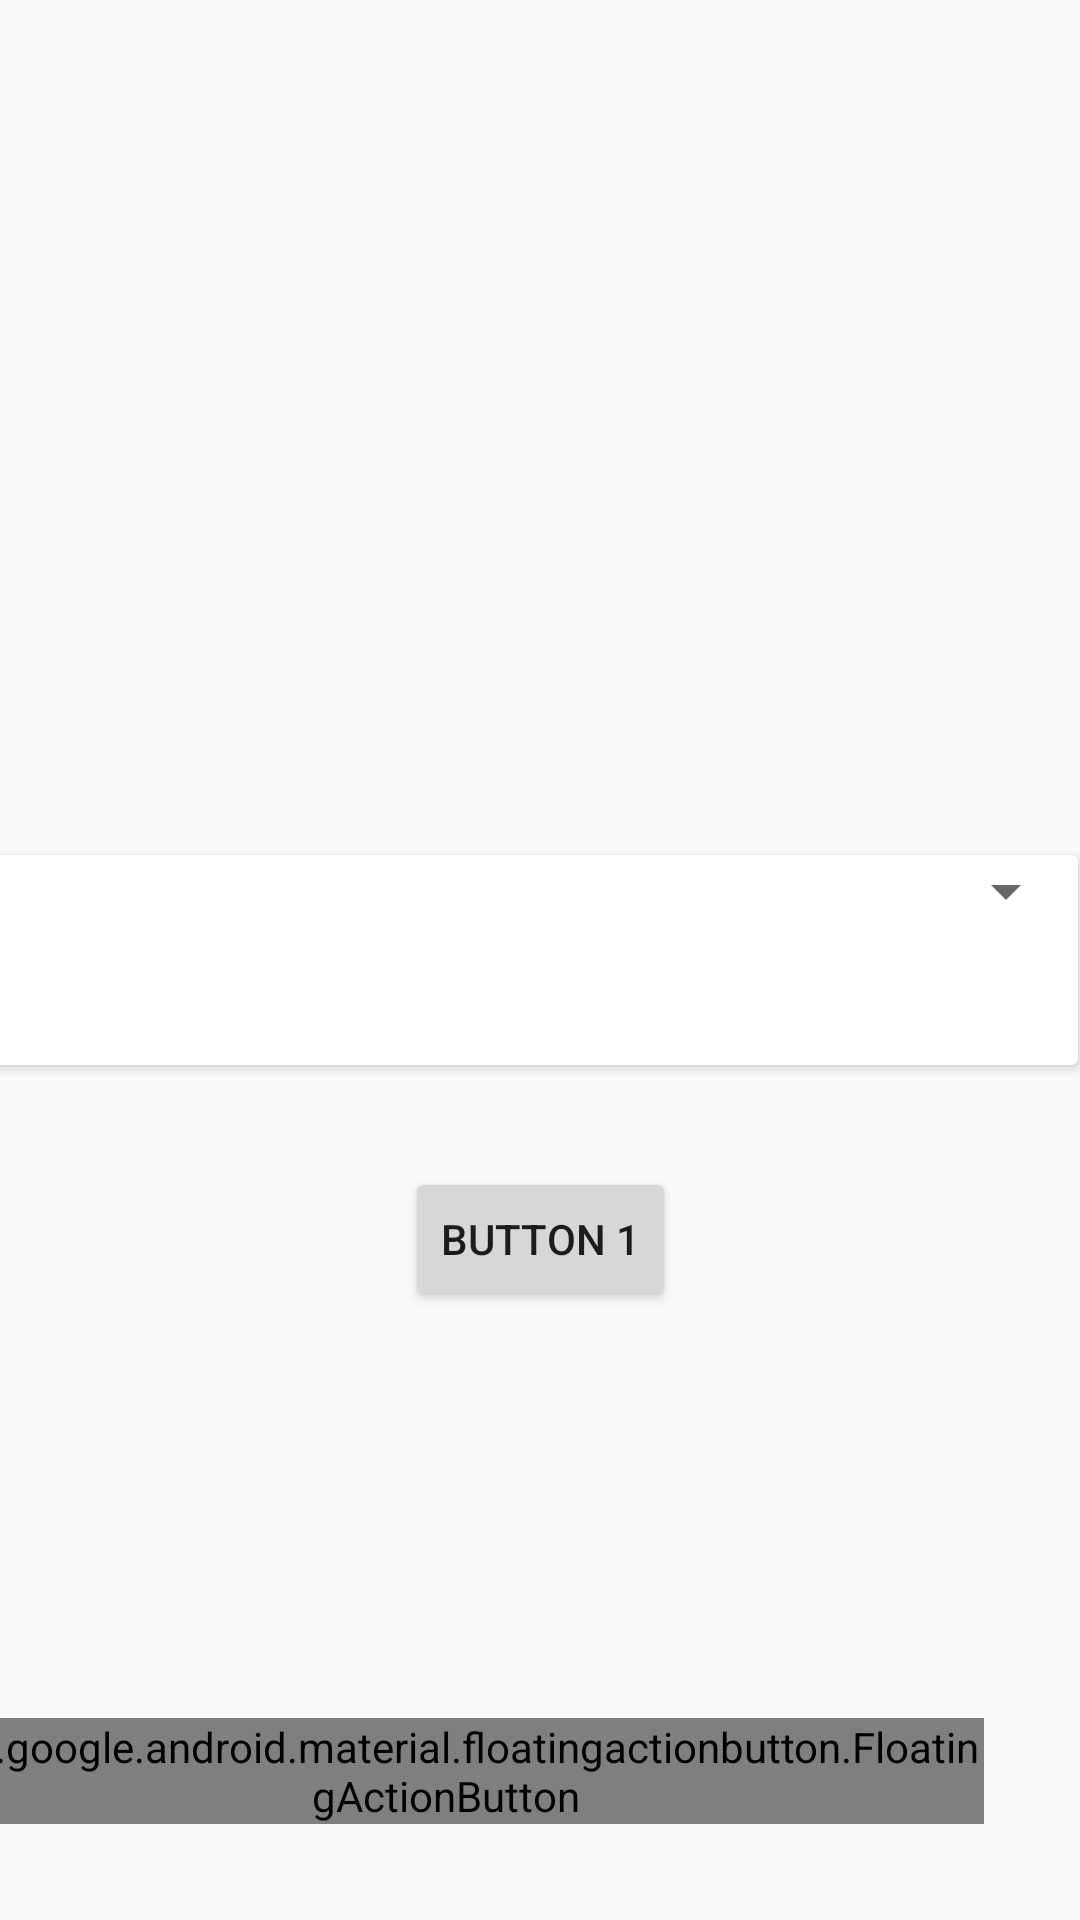

Produce the Android XML layout that renders to this screen, including the resource entries it uses.
<!-- AndroidManifest.xml: application theme Theme.XmlPlayground -->
<!-- res/layout/fragment_article.xml -->
<?xml version="1.0" encoding="utf-8"?>
<androidx.constraintlayout.widget.ConstraintLayout
    xmlns:android="http://schemas.android.com/apk/res/android"
    xmlns:app="http://schemas.android.com/apk/res-auto"
    xmlns:tools="http://schemas.android.com/tools"
    android:layout_width="match_parent"
    android:layout_height="match_parent"
tools:context=".ui.fragment.ArticleFragment">

    <com.google.android.material.floatingactionbutton.FloatingActionButton
        android:id="@+id/fab"
        android:layout_width="wrap_content"
        android:layout_height="wrap_content"
        android:src="@drawable/ic_favorite"
        app:fabSize="normal"
        android:layout_marginBottom="32dp"
        android:layout_marginEnd="32dp"
        app:layout_constraintBottom_toBottomOf="parent"
        app:layout_constraintEnd_toEndOf="parent"
        android:contentDescription="testing" />

    <androidx.cardview.widget.CardView
        android:id="@+id/cardView"
        android:layout_width="409dp"
        android:layout_height="wrap_content"
        android:layout_marginEnd="1dp"
        app:layout_constraintBottom_toBottomOf="parent"
        app:layout_constraintEnd_toEndOf="parent"
        app:layout_constraintTop_toTopOf="parent">

        <androidx.constraintlayout.widget.ConstraintLayout
            android:layout_width="match_parent"
            android:layout_height="match_parent">

            <Spinner
                android:id="@+id/spinner"
                android:layout_width="match_parent"
                android:layout_height="wrap_content"
                app:layout_constraintEnd_toEndOf="parent"
                app:layout_constraintTop_toTopOf="parent" />

            <SearchView
                android:layout_width="409dp"
                android:layout_height="70dp"
                app:layout_constraintBottom_toBottomOf="parent"
                app:layout_constraintEnd_toEndOf="parent" />
        </androidx.constraintlayout.widget.ConstraintLayout>

    </androidx.cardview.widget.CardView>

    <Button
        android:id="@+id/button1"
        android:layout_width="wrap_content"
        android:layout_height="wrap_content"
        android:layout_marginTop="34dp"
        android:text="Button 1"
        app:layout_constraintEnd_toEndOf="parent"
        app:layout_constraintStart_toStartOf="parent"
        app:layout_constraintTop_toBottomOf="@+id/cardView" />

</androidx.constraintlayout.widget.ConstraintLayout>
<!-- resources referenced by this layout -->
<resources>
  <style name="Theme.XmlPlayground" parent="android:Theme.Material.Light.NoActionBar" />
</resources>
